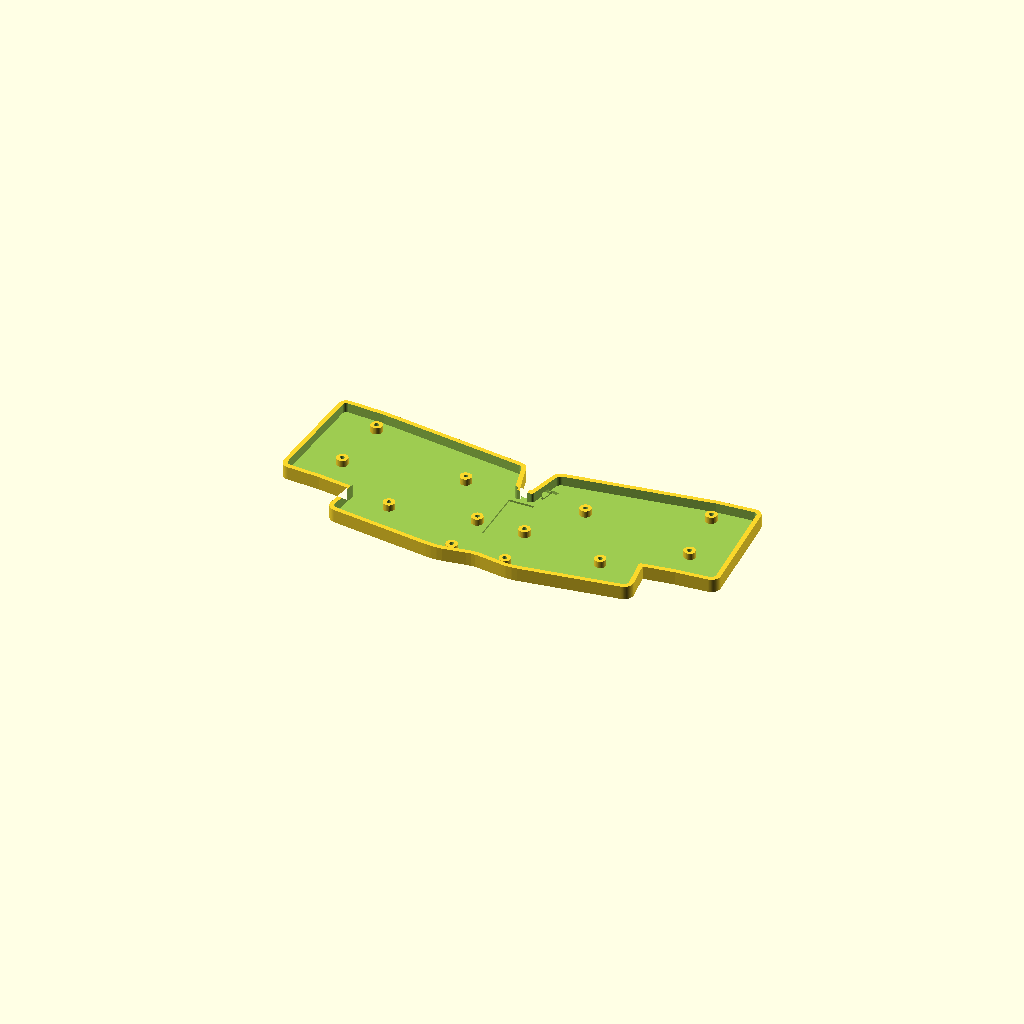
Cell 1 — every parameter at its default value.
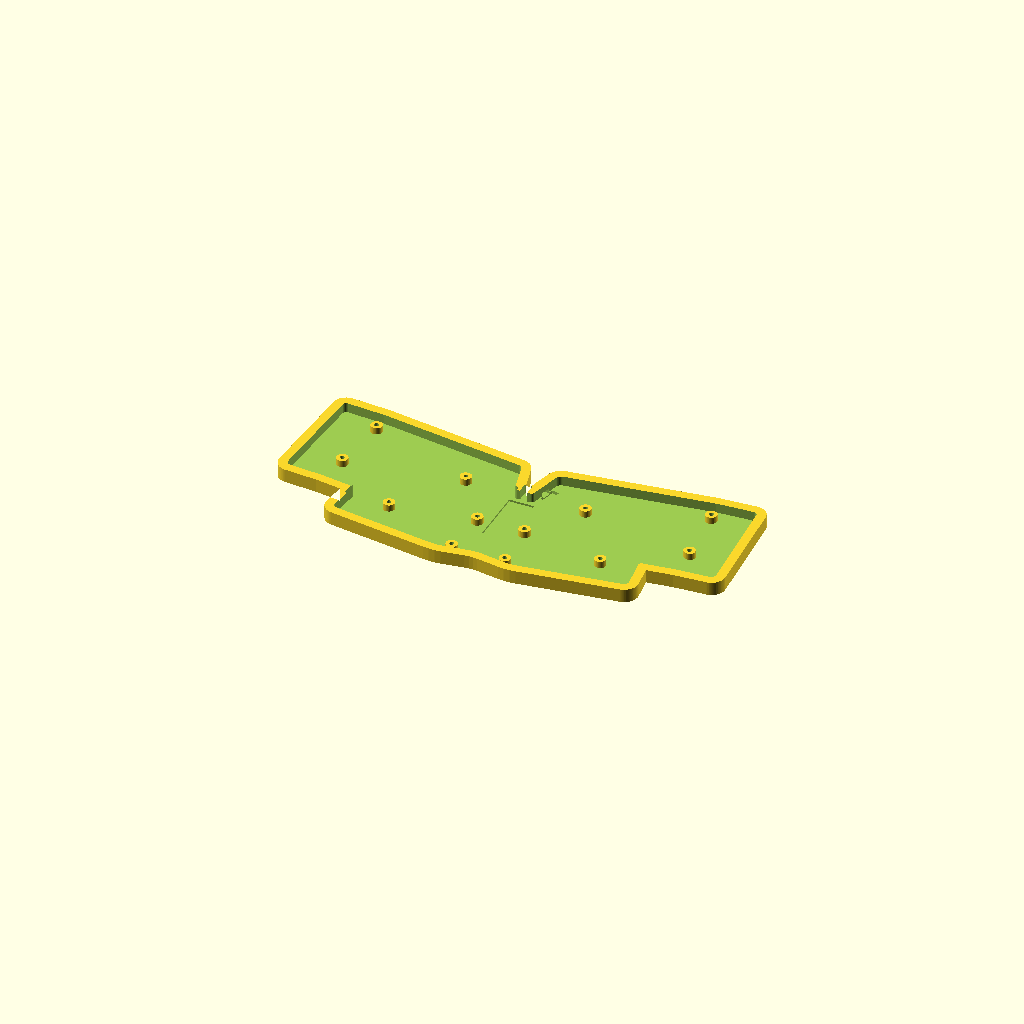
Cell 2 — wall set to 4.8, the other parameters unchanged.
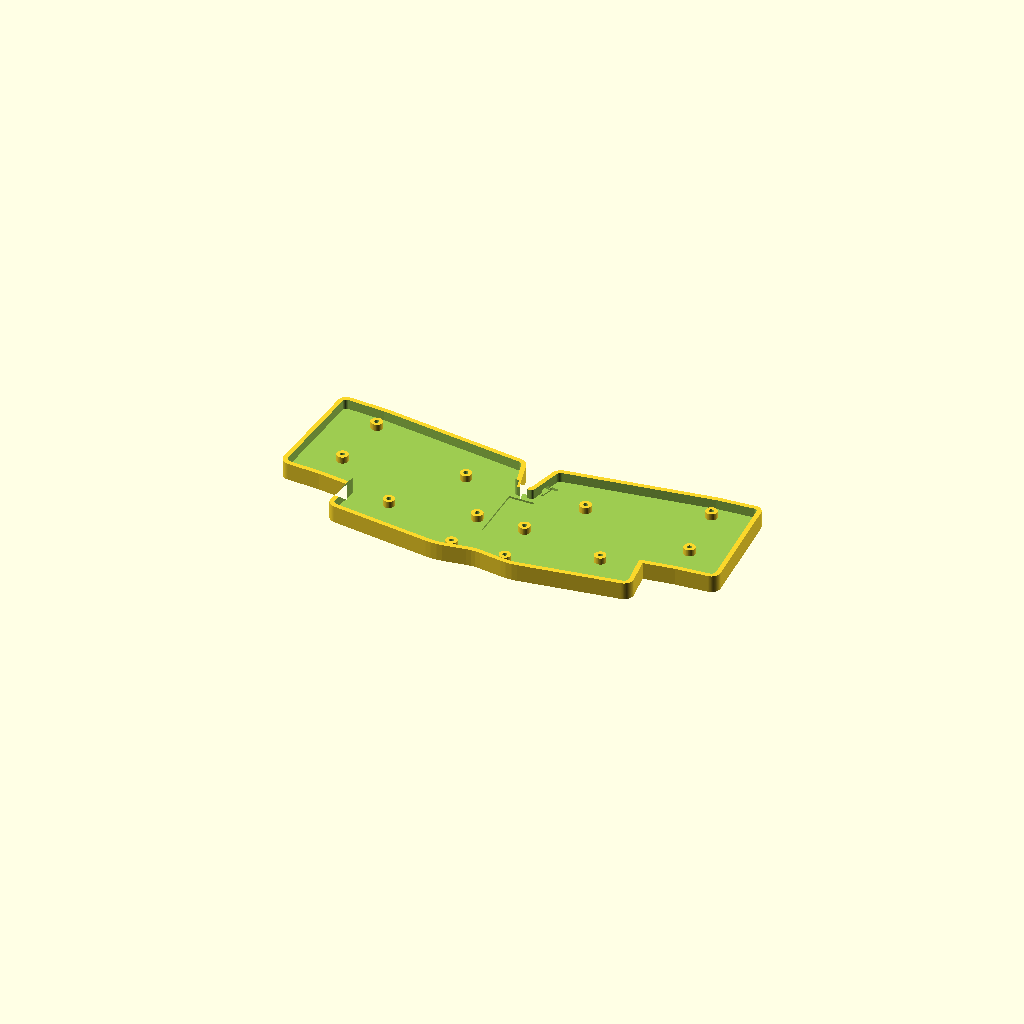
Cell 3 — floor_t set to 4, the other parameters unchanged.
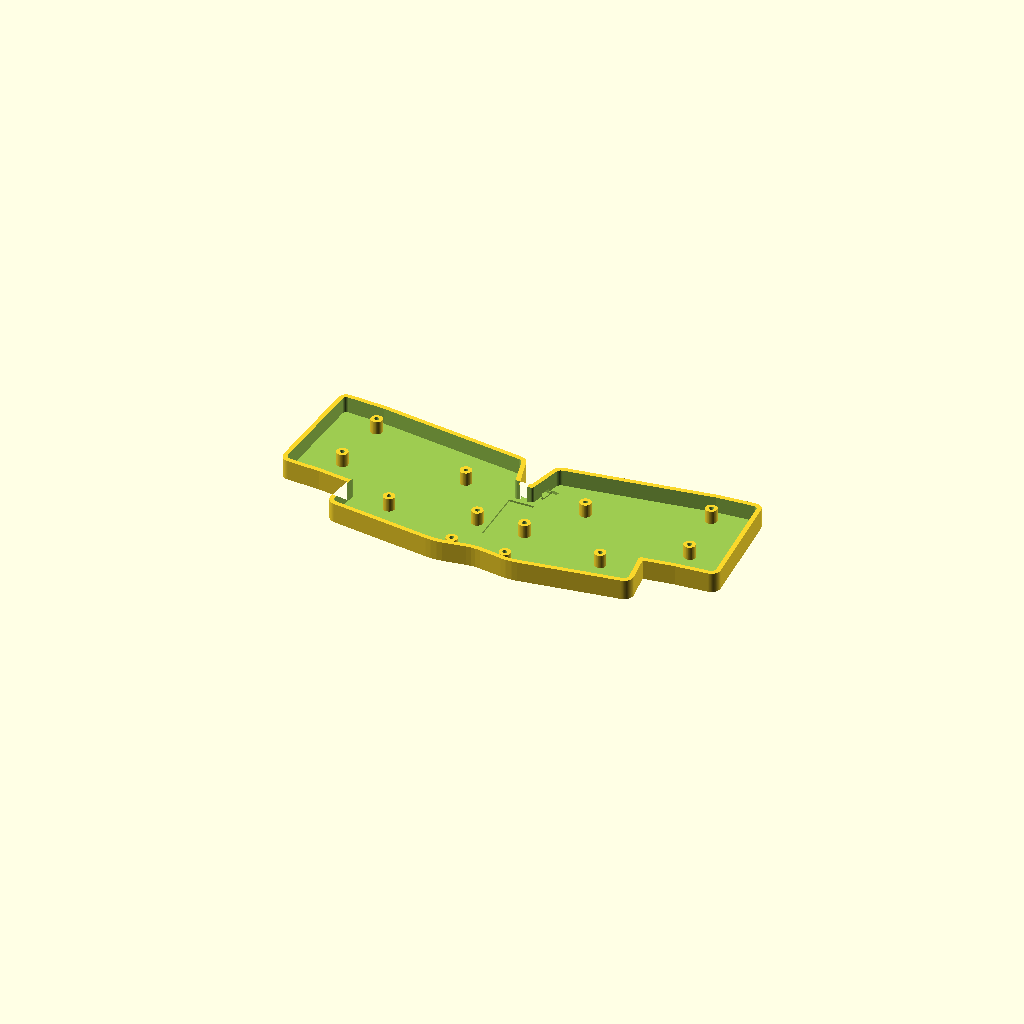
Cell 4: under_gap = 7 (everything else at default).
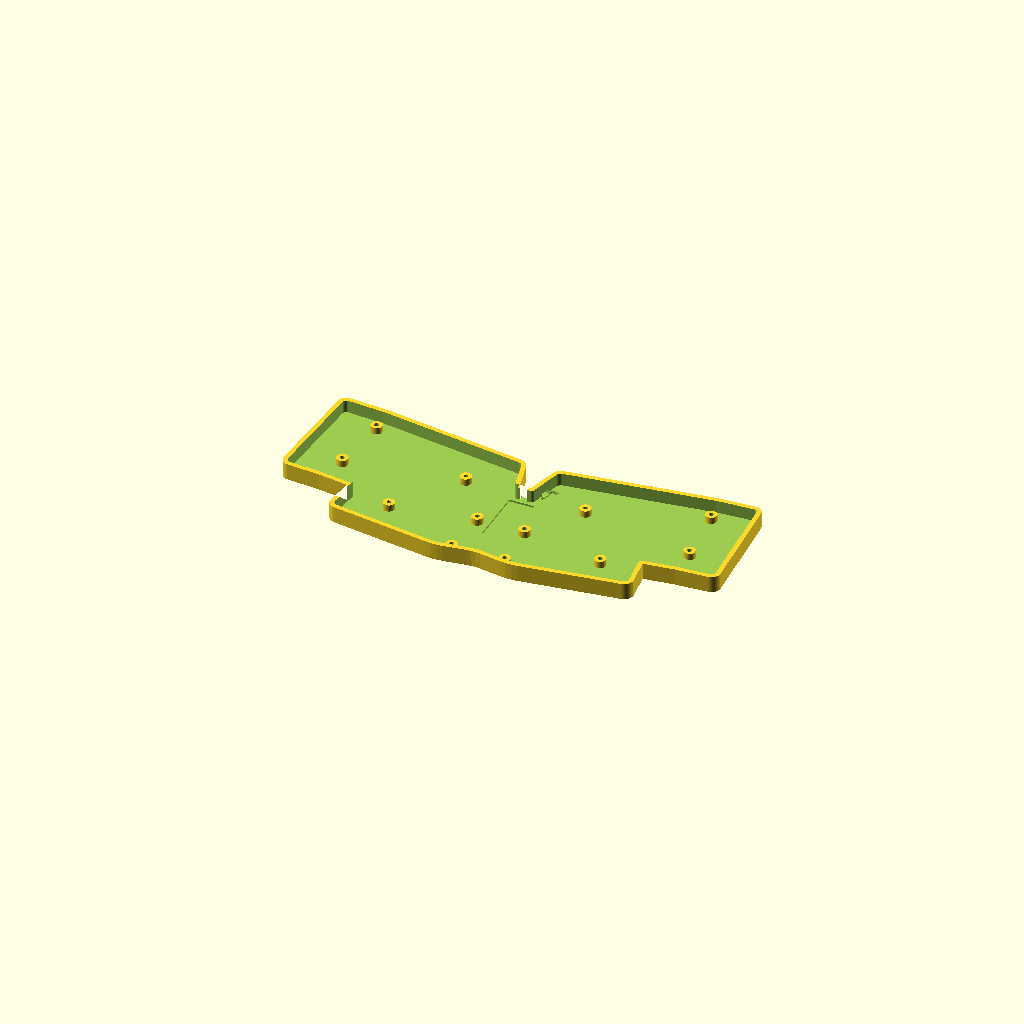
Cell 5 — pcb_t set to 3.2, the other parameters unchanged.
All cells are drawn from one camera (rotation 55°, 0°, 25°, orthographic, colour scheme Cornfield), so only the parameter changes between them.
Source of the model, slabv_tray.scad:
// slabV printed bottom tray (replaces the acrylic bottom plate).
// Stack above it is unchanged: PCB, 3mm acrylic mid + Mylar, 1.6mm acrylic top.
// Coordinates are the slabV DXF coordinates (mm). Outline: slabv_outline.dxf,
// the outer edge of upstream case/slabv_bot.dxf (same as the PCB edge).
//
// part = "tray" for the full tray, "test" for the one-corner fit test.

part = "tray";

/* [Fit] */
clear      = 0.4;   // gap between PCB edge and tray wall
wall       = 2.4;   // wall thickness
floor_t    = 2.0;   // floor thickness
under_gap  = 3.5;   // PCB bottom to floor top: clears diodes, pins, Mill-Max tails
pcb_t      = 1.6;
rim_above  = 0;     // wall height above the PCB top (0 = flush with the PCB top)

/* [Screws: M2 from below into the 3mm F/F standoffs] */
boss_d     = 6.0;
hole_d     = 2.4;   // M2 clearance
head_d     = 4.4;   // counterbore for the screw head
shoulder   = 1.5;   // plastic left between screw head and PCB (acts like the 1.6mm bottom plate)

/* [Battery: under the PCB between the controller header rows] */
bat_w      = 13.1;  // measured cell 30 x 12.5 x 3mm, + 0.6 clearance
bat_l      = 30.6;
bat_y      = -36;   // centre of the pocket
bat_depth  = 1.0;   // recess into the floor to locate it

/* [Power switch: SS12D00-style slide switch, beside the USB notch, lever out into the notch] */
// Sits under the PCB in the clear strip between the right notch edge
// ((5.52,-17.18) to (9.62,-1.5)) and SW6's pins (x > 15.6).
sw_w       = 8.8;   // body length + clearance (runs along the notch edge)
sw_d       = 3.8;   // body depth + clearance
sw_depth   = 1.5;   // recess into the floor
sw_pos     = [9.7, -9.9];  // body centre
sw_angle   = 75.3;  // notch edge direction
lever_w    = 5.0;   // slot width for the lever travel
lever_h    = 2.6;

/* [Wire channel: battery leads from under the PCB up into the controller notch] */
wire_w     = 4.0;

$fn = 48;

screws = [
  [-91.23, -27.09], [-87.90,   4.41], [-55.51, -51.18], [-31.38, -16.19],
  [-13.89, -69.79], [-12.40, -44.07], [ 12.40, -44.03], [ 14.07, -69.77],
  [ 31.52, -16.20], [ 55.51, -51.18], [ 88.01,   4.41], [ 91.23, -27.09]
];

H = floor_t + under_gap + pcb_t + rim_above;
pcb_bottom = floor_t + under_gap;

module outline() { import("slabv_outline.dxf"); }

module shell() {
  difference() {
    linear_extrude(H) offset(r = clear + wall) outline();
    translate([0, 0, floor_t]) linear_extrude(H) offset(delta = clear) outline();
  }
}

module bosses() {
  for (p = screws) translate([p[0], p[1], 0]) cylinder(d = boss_d, h = pcb_bottom);
}

module screw_holes() {
  for (p = screws) translate([p[0], p[1], 0]) {
    translate([0, 0, -1]) cylinder(d = hole_d, h = H + 2);
    translate([0, 0, -1]) cylinder(d = head_d, h = pcb_bottom - shoulder + 1);
  }
}

module battery_pocket() {
  translate([-bat_w / 2, bat_y - bat_l / 2, floor_t - bat_depth]) cube([bat_w, bat_l, H]);
}

module switch_cut() {
  translate([sw_pos[0], sw_pos[1], 0]) rotate([0, 0, sw_angle]) {
    translate([-sw_w / 2, -sw_d / 2, floor_t - sw_depth]) cube([sw_w, sw_d, H]);
    // Lever slot: out of the body's notch side (+y here = towards the notch).
    translate([-lever_w / 2, 0, floor_t - sw_depth + 0.6]) cube([lever_w, 10, lever_h]);
  }
}

module wire_channel() {
  // Through the wall at the bottom of the top-centre notch (PCB edge at y = -18.88),
  // so the leads can come up past the PCB edge to the nice!nano.
  translate([-wire_w / 2, -18.88 - 1, floor_t]) cube([wire_w, clear + wall + 2, H]);
}

module tray() {
  difference() {
    union() { shell(); bosses(); }
    screw_holes();
    battery_pocket();
    switch_cut();
    wire_channel();
  }
}

if (part == "tray") tray();
if (part == "test")
  intersection() {
    tray();
    translate([-116, -48, -1]) cube([36, 34, H + 2]);
  }
Parameter table extracted from the source (name, type, default, range or options):
part: string, default "tray"
clear: number, default 0.4
wall: number, default 2.4
floor_t: number, default 2
under_gap: number, default 3.5
pcb_t: number, default 1.6
rim_above: number, default 0
boss_d: number, default 6
hole_d: number, default 2.4
head_d: number, default 4.4
shoulder: number, default 1.5
bat_w: number, default 13.1
bat_l: number, default 30.6
bat_y: number, default -36
bat_depth: number, default 1
sw_w: number, default 8.8
sw_d: number, default 3.8
sw_depth: number, default 1.5
sw_pos: vector, default [9.7, -9.9]
sw_angle: number, default 75.3
lever_w: number, default 5
lever_h: number, default 2.6
wire_w: number, default 4
